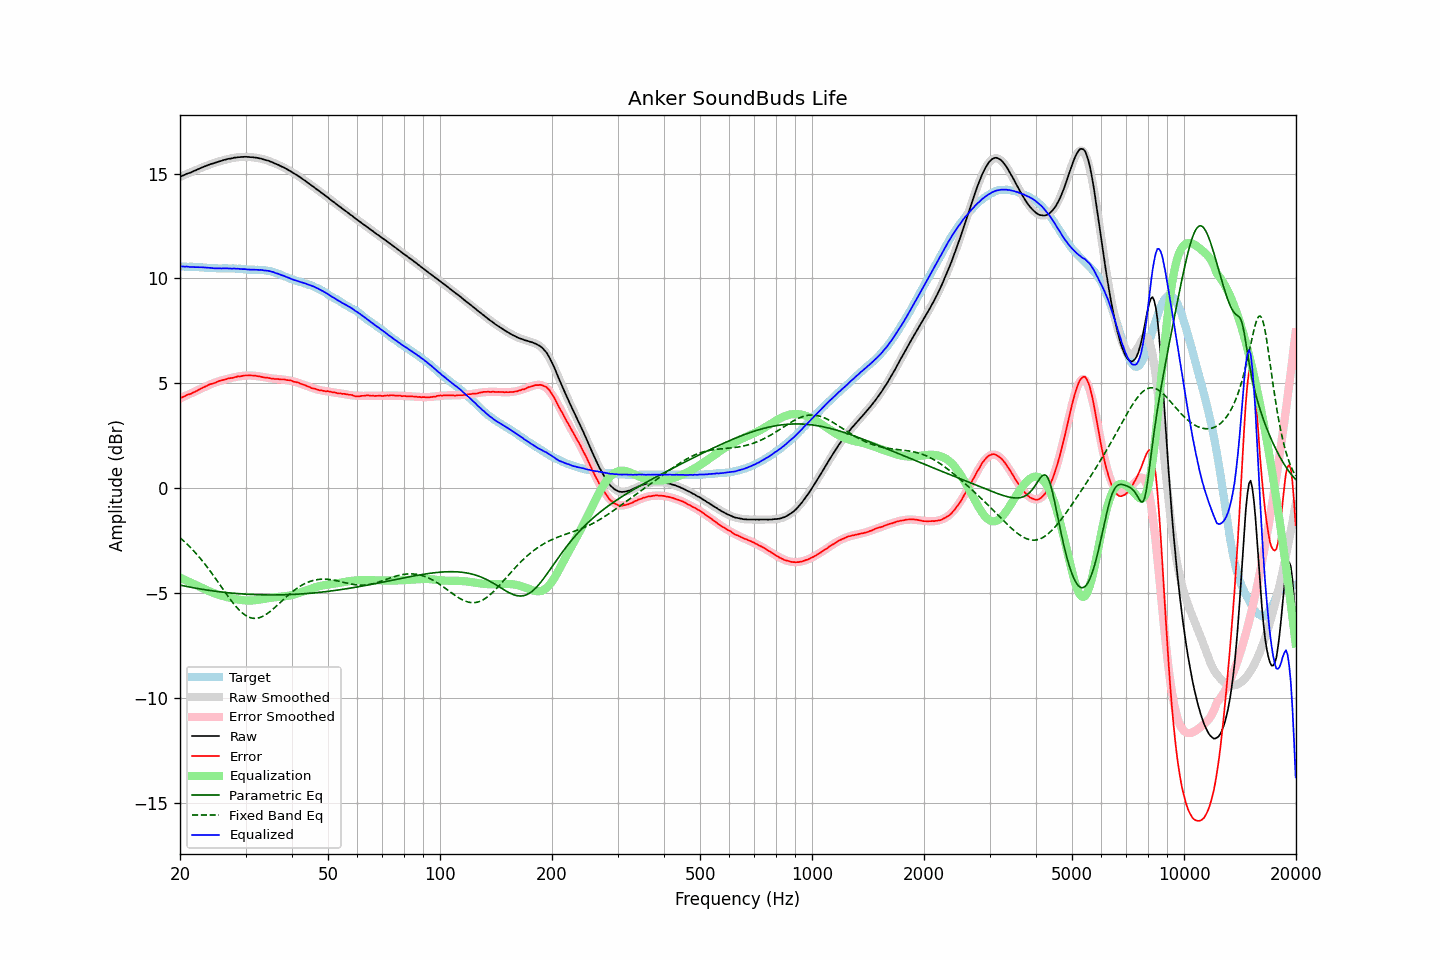

The table this chart was drawn from, first rows:
frequency, raw, error, smoothed, error_smoothed, equalization, parametric_eq, fixed_band_eq, equalized_raw, equalized_smoothed, target
20.00, 14.84, 4.28, 14.84, 4.27, -4.27, -4.63, -2.37, 10.57, 10.57, 10.56
20.20, 14.88, 4.32, 14.87, 4.31, -4.31, -4.65, -2.44, 10.57, 10.56, 10.56
20.40, 14.91, 4.35, 14.91, 4.35, -4.35, -4.66, -2.50, 10.57, 10.56, 10.56
20.61, 14.94, 4.38, 14.94, 4.38, -4.38, -4.68, -2.57, 10.56, 10.56, 10.56
20.81, 14.98, 4.43, 14.98, 4.42, -4.42, -4.69, -2.65, 10.57, 10.56, 10.55
21.02, 15.01, 4.46, 15.01, 4.45, -4.45, -4.71, -2.72, 10.56, 10.56, 10.55
21.23, 15.03, 4.48, 15.04, 4.49, -4.49, -4.72, -2.80, 10.54, 10.55, 10.55
21.44, 15.06, 4.50, 15.07, 4.52, -4.52, -4.74, -2.87, 10.54, 10.55, 10.56
21.66, 15.10, 4.55, 15.11, 4.56, -4.56, -4.75, -2.95, 10.54, 10.55, 10.55
21.87, 15.13, 4.58, 15.14, 4.59, -4.59, -4.77, -3.04, 10.54, 10.54, 10.55
22.09, 15.16, 4.62, 15.17, 4.63, -4.63, -4.78, -3.12, 10.53, 10.54, 10.54
22.31, 15.20, 4.66, 15.20, 4.66, -4.66, -4.79, -3.21, 10.54, 10.54, 10.54
22.54, 15.23, 4.70, 15.23, 4.70, -4.70, -4.81, -3.30, 10.53, 10.53, 10.53
22.76, 15.27, 4.74, 15.27, 4.74, -4.74, -4.82, -3.39, 10.53, 10.53, 10.53
22.99, 15.30, 4.78, 15.30, 4.77, -4.77, -4.83, -3.48, 10.53, 10.52, 10.52
23.22, 15.33, 4.82, 15.33, 4.81, -4.81, -4.84, -3.58, 10.52, 10.52, 10.51
23.45, 15.36, 4.85, 15.36, 4.85, -4.85, -4.86, -3.68, 10.51, 10.51, 10.51
23.69, 15.39, 4.89, 15.39, 4.88, -4.88, -4.87, -3.78, 10.51, 10.51, 10.50
23.92, 15.42, 4.93, 15.42, 4.92, -4.92, -4.88, -3.88, 10.50, 10.50, 10.49
24.16, 15.45, 4.96, 15.44, 4.95, -4.95, -4.89, -3.98, 10.50, 10.50, 10.49
24.40, 15.47, 4.98, 15.47, 4.98, -4.98, -4.90, -4.09, 10.49, 10.49, 10.49
24.65, 15.49, 5.00, 15.50, 5.01, -5.01, -4.91, -4.19, 10.48, 10.49, 10.49
24.89, 15.52, 5.03, 15.52, 5.04, -5.04, -4.92, -4.30, 10.48, 10.49, 10.49
25.14, 15.54, 5.06, 15.55, 5.06, -5.06, -4.93, -4.41, 10.48, 10.48, 10.48
25.39, 15.57, 5.10, 15.57, 5.09, -5.09, -4.94, -4.52, 10.48, 10.48, 10.47
25.65, 15.59, 5.12, 15.59, 5.11, -5.11, -4.95, -4.63, 10.48, 10.48, 10.47
25.91, 15.61, 5.14, 15.62, 5.14, -5.14, -4.96, -4.74, 10.47, 10.48, 10.47
26.16, 15.64, 5.16, 15.64, 5.16, -5.16, -4.97, -4.85, 10.48, 10.48, 10.48
26.43, 15.66, 5.18, 15.66, 5.18, -5.18, -4.98, -4.96, 10.48, 10.48, 10.48
26.69, 15.68, 5.20, 15.68, 5.20, -5.20, -4.99, -5.07, 10.48, 10.48, 10.48
26.96, 15.70, 5.23, 15.70, 5.22, -5.22, -4.99, -5.18, 10.48, 10.48, 10.47
27.23, 15.71, 5.24, 15.71, 5.24, -5.24, -5.00, -5.28, 10.47, 10.47, 10.47
27.50, 15.72, 5.25, 15.73, 5.26, -5.26, -5.01, -5.38, 10.47, 10.47, 10.47
27.77, 15.74, 5.26, 15.74, 5.27, -5.27, -5.02, -5.48, 10.47, 10.47, 10.48
28.05, 15.76, 5.29, 15.76, 5.29, -5.29, -5.02, -5.58, 10.47, 10.47, 10.47
28.33, 15.76, 5.30, 15.77, 5.30, -5.30, -5.03, -5.67, 10.46, 10.46, 10.46
28.62, 15.78, 5.33, 15.78, 5.32, -5.32, -5.04, -5.75, 10.46, 10.46, 10.45
28.90, 15.78, 5.32, 15.78, 5.33, -5.33, -5.04, -5.83, 10.45, 10.45, 10.46
29.19, 15.79, 5.34, 15.79, 5.34, -5.34, -5.05, -5.90, 10.45, 10.45, 10.45
29.48, 15.79, 5.35, 15.79, 5.35, -5.35, -5.05, -5.97, 10.44, 10.44, 10.44
29.78, 15.80, 5.37, 15.80, 5.36, -5.36, -5.06, -6.03, 10.44, 10.44, 10.43
30.08, 15.80, 5.37, 15.80, 5.36, -5.36, -5.06, -6.08, 10.44, 10.43, 10.43
30.38, 15.79, 5.37, 15.80, 5.37, -5.37, -5.07, -6.13, 10.42, 10.43, 10.42
30.68, 15.79, 5.38, 15.79, 5.37, -5.37, -5.07, -6.16, 10.42, 10.42, 10.41
30.99, 15.78, 5.37, 15.79, 5.37, -5.37, -5.08, -6.19, 10.41, 10.42, 10.41
31.30, 15.78, 5.37, 15.78, 5.36, -5.36, -5.08, -6.21, 10.42, 10.42, 10.41
31.61, 15.77, 5.36, 15.77, 5.36, -5.36, -5.08, -6.21, 10.41, 10.41, 10.41
31.93, 15.76, 5.36, 15.76, 5.35, -5.35, -5.08, -6.22, 10.41, 10.41, 10.40
32.24, 15.75, 5.34, 15.75, 5.34, -5.34, -5.09, -6.21, 10.41, 10.41, 10.41
32.57, 15.73, 5.33, 15.73, 5.33, -5.33, -5.09, -6.19, 10.40, 10.40, 10.40
32.89, 15.72, 5.32, 15.72, 5.32, -5.32, -5.09, -6.17, 10.41, 10.40, 10.40
33.22, 15.70, 5.30, 15.70, 5.30, -5.30, -5.09, -6.14, 10.40, 10.40, 10.40
33.55, 15.67, 5.28, 15.68, 5.29, -5.29, -5.10, -6.10, 10.38, 10.39, 10.39
33.89, 15.65, 5.27, 15.66, 5.28, -5.28, -5.10, -6.06, 10.38, 10.38, 10.38
34.23, 15.63, 5.27, 15.63, 5.26, -5.26, -5.10, -6.01, 10.37, 10.37, 10.36
34.57, 15.61, 5.25, 15.61, 5.25, -5.25, -5.10, -5.95, 10.36, 10.36, 10.36
34.92, 15.58, 5.24, 15.58, 5.24, -5.24, -5.10, -5.89, 10.34, 10.34, 10.34
35.27, 15.55, 5.22, 15.55, 5.23, -5.23, -5.10, -5.83, 10.32, 10.32, 10.33
35.62, 15.52, 5.22, 15.52, 5.22, -5.22, -5.10, -5.76, 10.30, 10.30, 10.30
35.97, 15.48, 5.20, 15.49, 5.21, -5.21, -5.10, -5.70, 10.27, 10.28, 10.28
... 635 more rows
